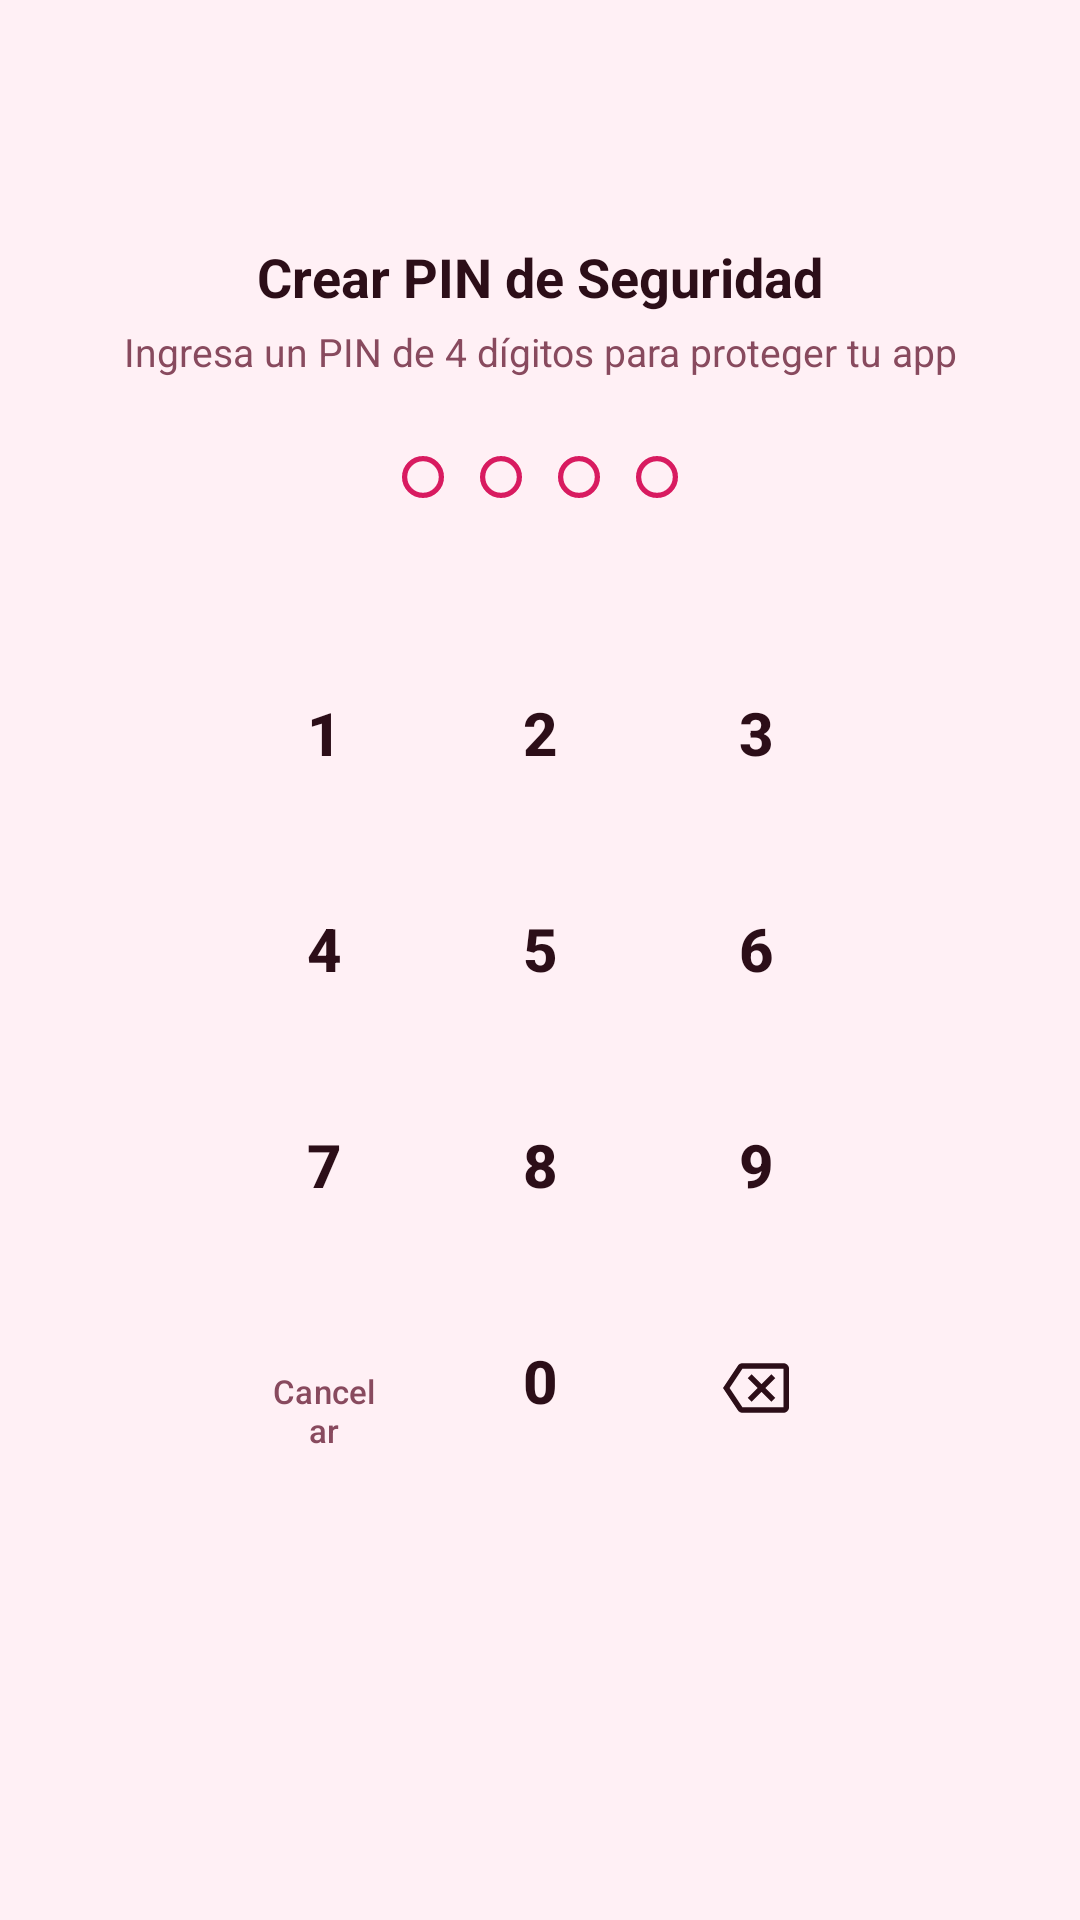

Layout XML and referenced resources for this Android screen:
<!-- AndroidManifest.xml: application theme Theme.CoupleDaysInLove -->
<!-- res/layout/dialog_pin_setup.xml -->
<?xml version="1.0" encoding="utf-8"?>
<LinearLayout xmlns:android="http://schemas.android.com/apk/res/android"
    xmlns:app="http://schemas.android.com/apk/res-auto"
    android:layout_width="match_parent"
    android:layout_height="wrap_content"
    android:background="?attr/appCardBgColor"
    android:gravity="center_horizontal"
    android:orientation="vertical"
    android:padding="20dp">

    <ImageView
        android:layout_width="48dp"
        android:layout_height="48dp"
        android:contentDescription="@string/security_lock_title"
        android:src="@drawable/ic_lock"
        app:tint="?attr/appPrimaryColor" />

    <TextView
        android:id="@+id/tvDialogTitle"
        android:layout_width="wrap_content"
        android:layout_height="wrap_content"
        android:layout_marginTop="12dp"
        android:text="@string/set_pin_title"
        android:textColor="?attr/appTextDarkColor"
        android:textSize="18sp"
        android:textStyle="bold" />

    <TextView
        android:id="@+id/tvDialogInstruction"
        android:layout_width="wrap_content"
        android:layout_height="wrap_content"
        android:layout_marginTop="4dp"
        android:gravity="center"
        android:text="@string/set_pin_instruction"
        android:textColor="?attr/appTextMutedColor"
        android:textSize="13sp" />

    
    <LinearLayout
        android:id="@+id/layoutDialogDots"
        android:layout_width="wrap_content"
        android:layout_height="wrap_content"
        android:layout_marginTop="20dp"
        android:gravity="center"
        android:orientation="horizontal">

        <ImageView
            android:id="@+id/dialogDot1"
            android:layout_width="14dp"
            android:layout_height="14dp"
            android:layout_margin="6dp"
            android:contentDescription="@null"
            android:src="@drawable/bg_pin_dot_off" />

        <ImageView
            android:id="@+id/dialogDot2"
            android:layout_width="14dp"
            android:layout_height="14dp"
            android:layout_margin="6dp"
            android:contentDescription="@null"
            android:src="@drawable/bg_pin_dot_off" />

        <ImageView
            android:id="@+id/dialogDot3"
            android:layout_width="14dp"
            android:layout_height="14dp"
            android:layout_margin="6dp"
            android:contentDescription="@null"
            android:src="@drawable/bg_pin_dot_off" />

        <ImageView
            android:id="@+id/dialogDot4"
            android:layout_width="14dp"
            android:layout_height="14dp"
            android:layout_margin="6dp"
            android:contentDescription="@null"
            android:src="@drawable/bg_pin_dot_off" />
    </LinearLayout>

    <TextView
        android:id="@+id/tvDialogErrorMsg"
        android:layout_width="wrap_content"
        android:layout_height="wrap_content"
        android:layout_marginTop="8dp"
        android:textColor="#E53935"
        android:textSize="12sp"
        android:textStyle="bold"
        android:visibility="invisible" />

    
    <GridLayout
        android:layout_width="wrap_content"
        android:layout_height="wrap_content"
        android:layout_marginTop="12dp"
        android:columnCount="3"
        android:rowCount="4">

        
        <com.google.android.material.button.MaterialButton
            android:id="@+id/btnDlgKey1"
            style="@style/Widget.Material3.Button.OutlinedButton"
            android:layout_width="60dp"
            android:layout_height="60dp"
            android:layout_margin="6dp"
            android:background="@drawable/bg_keypad_button"
            android:text="1"
            android:textColor="?attr/appTextDarkColor"
            android:textSize="20sp"
            android:textStyle="bold"
            app:strokeColor="?attr/appCardStrokeColor" />

        <com.google.android.material.button.MaterialButton
            android:id="@+id/btnDlgKey2"
            style="@style/Widget.Material3.Button.OutlinedButton"
            android:layout_width="60dp"
            android:layout_height="60dp"
            android:layout_margin="6dp"
            android:background="@drawable/bg_keypad_button"
            android:text="2"
            android:textColor="?attr/appTextDarkColor"
            android:textSize="20sp"
            android:textStyle="bold"
            app:strokeColor="?attr/appCardStrokeColor" />

        <com.google.android.material.button.MaterialButton
            android:id="@+id/btnDlgKey3"
            style="@style/Widget.Material3.Button.OutlinedButton"
            android:layout_width="60dp"
            android:layout_height="60dp"
            android:layout_margin="6dp"
            android:background="@drawable/bg_keypad_button"
            android:text="3"
            android:textColor="?attr/appTextDarkColor"
            android:textSize="20sp"
            android:textStyle="bold"
            app:strokeColor="?attr/appCardStrokeColor" />

        
        <com.google.android.material.button.MaterialButton
            android:id="@+id/btnDlgKey4"
            style="@style/Widget.Material3.Button.OutlinedButton"
            android:layout_width="60dp"
            android:layout_height="60dp"
            android:layout_margin="6dp"
            android:background="@drawable/bg_keypad_button"
            android:text="4"
            android:textColor="?attr/appTextDarkColor"
            android:textSize="20sp"
            android:textStyle="bold"
            app:strokeColor="?attr/appCardStrokeColor" />

        <com.google.android.material.button.MaterialButton
            android:id="@+id/btnDlgKey5"
            style="@style/Widget.Material3.Button.OutlinedButton"
            android:layout_width="60dp"
            android:layout_height="60dp"
            android:layout_margin="6dp"
            android:background="@drawable/bg_keypad_button"
            android:text="5"
            android:textColor="?attr/appTextDarkColor"
            android:textSize="20sp"
            android:textStyle="bold"
            app:strokeColor="?attr/appCardStrokeColor" />

        <com.google.android.material.button.MaterialButton
            android:id="@+id/btnDlgKey6"
            style="@style/Widget.Material3.Button.OutlinedButton"
            android:layout_width="60dp"
            android:layout_height="60dp"
            android:layout_margin="6dp"
            android:background="@drawable/bg_keypad_button"
            android:text="6"
            android:textColor="?attr/appTextDarkColor"
            android:textSize="20sp"
            android:textStyle="bold"
            app:strokeColor="?attr/appCardStrokeColor" />

        
        <com.google.android.material.button.MaterialButton
            android:id="@+id/btnDlgKey7"
            style="@style/Widget.Material3.Button.OutlinedButton"
            android:layout_width="60dp"
            android:layout_height="60dp"
            android:layout_margin="6dp"
            android:background="@drawable/bg_keypad_button"
            android:text="7"
            android:textColor="?attr/appTextDarkColor"
            android:textSize="20sp"
            android:textStyle="bold"
            app:strokeColor="?attr/appCardStrokeColor" />

        <com.google.android.material.button.MaterialButton
            android:id="@+id/btnDlgKey8"
            style="@style/Widget.Material3.Button.OutlinedButton"
            android:layout_width="60dp"
            android:layout_height="60dp"
            android:layout_margin="6dp"
            android:background="@drawable/bg_keypad_button"
            android:text="8"
            android:textColor="?attr/appTextDarkColor"
            android:textSize="20sp"
            android:textStyle="bold"
            app:strokeColor="?attr/appCardStrokeColor" />

        <com.google.android.material.button.MaterialButton
            android:id="@+id/btnDlgKey9"
            style="@style/Widget.Material3.Button.OutlinedButton"
            android:layout_width="60dp"
            android:layout_height="60dp"
            android:layout_margin="6dp"
            android:background="@drawable/bg_keypad_button"
            android:text="9"
            android:textColor="?attr/appTextDarkColor"
            android:textSize="20sp"
            android:textStyle="bold"
            app:strokeColor="?attr/appCardStrokeColor" />

        
        <com.google.android.material.button.MaterialButton
            android:id="@+id/btnDlgCancel"
            style="@style/Widget.Material3.Button.TextButton"
            android:layout_width="60dp"
            android:layout_height="60dp"
            android:layout_margin="6dp"
            android:text="@string/cancel"
            android:textColor="?attr/appTextMutedColor"
            android:textSize="11sp" />

        <com.google.android.material.button.MaterialButton
            android:id="@+id/btnDlgKey0"
            style="@style/Widget.Material3.Button.OutlinedButton"
            android:layout_width="60dp"
            android:layout_height="60dp"
            android:layout_margin="6dp"
            android:background="@drawable/bg_keypad_button"
            android:text="0"
            android:textColor="?attr/appTextDarkColor"
            android:textSize="20sp"
            android:textStyle="bold"
            app:strokeColor="?attr/appCardStrokeColor" />

        <com.google.android.material.button.MaterialButton
            android:id="@+id/btnDlgKeyDelete"
            style="@style/Widget.Material3.Button.OutlinedButton"
            android:layout_width="60dp"
            android:layout_height="60dp"
            android:layout_margin="6dp"
            android:background="@drawable/bg_keypad_button"
            app:icon="@drawable/ic_backspace"
            app:iconGravity="textStart"
            app:iconPadding="0dp"
            app:iconSize="22dp"
            app:iconTint="?attr/appTextDarkColor"
            app:strokeColor="?attr/appCardStrokeColor" />

    </GridLayout>

</LinearLayout>
<!-- resources referenced by this layout -->
<resources>
  <!-- drawable bg_keypad_button (drawable) -->
  <ripple xmlns:android="http://schemas.android.com/apk/res/android"
      android:color="?attr/appCardStrokeColor">
      <item>
          <shape android:shape="oval">
              <solid android:color="?attr/appCardBgColor" />
              <stroke
                  android:width="1dp"
                  android:color="?attr/appCardStrokeColor" />
          </shape>
      </item>
  </ripple>
  <!-- drawable bg_pin_dot_off (drawable) -->
  <shape xmlns:android="http://schemas.android.com/apk/res/android"
      android:shape="oval">
      <solid android:color="@android:color/transparent" />
      <stroke
          android:width="2dp"
          android:color="?attr/appPrimaryColor" />
      <size
          android:width="16dp"
          android:height="16dp" />
  </shape>
  <!-- drawable ic_backspace (drawable) -->
  <vector xmlns:android="http://schemas.android.com/apk/res/android"
      android:width="24dp"
      android:height="24dp"
      android:viewportWidth="24"
      android:viewportHeight="24">
      <path
          android:fillColor="#FF000000"
          android:pathData="M22,3H7c-0.69,0 -1.23,0.35 -1.59,0.88L0,12l5.41,8.11c0.36,0.53 0.9,0.89 1.59,0.89h15c1.1,0 2,-0.9 2,-2V5c0,-1.1 -0.9,-2 -2,-2zm0,16H7.07L2.4,12l4.67,-7H22v14zm-11.59,-2L14,13.41 17.59,17 19,15.59 15.41,12 19,8.41 17.59,7 14,10.59 10.41,7 9,8.41 12.59,12 9,15.59z"/>
  </vector>
  <string name="cancel">Cancelar</string>
  <string name="security_lock_title">Bloqueo de la Aplicación</string>
  <string name="set_pin_instruction">Ingresa un PIN de 4 dígitos para proteger tu app</string>
  <string name="set_pin_title">Crear PIN de Seguridad</string>
  <style name="Theme.CoupleDaysInLove" parent="Theme.CoupleDaysInLove.Pink" />
  <style name="Theme.CoupleDaysInLove.Pink" parent="Base.Theme.CoupleDaysInLove">
          <item name="appPrimaryColor">#D81B60</item>
          <item name="appPrimaryLightColor">#FF6090</item>
          <item name="appPrimaryDarkColor">#A00037</item>
          <item name="appAccentColor">#EC407A</item>
          <item name="appSoftBgColor">#FFF5F8</item>
          <item name="appCardBgColor">#FFF0F5</item>
          <item name="appCardStrokeColor">#F8BBD0</item>
          <item name="appTextDarkColor">#2C0E18</item>
          <item name="appTextMutedColor">#884A5E</item>
      </style>
  <style name="Base.Theme.CoupleDaysInLove" parent="Theme.Material3.DayNight.NoActionBar">
          <item name="colorPrimary">?attr/appPrimaryColor</item>
          <item name="colorOnPrimary">@color/white</item>
          <item name="colorPrimaryContainer">?attr/appCardBgColor</item>
          <item name="colorOnPrimaryContainer">?attr/appTextDarkColor</item>
          <item name="colorSecondary">?attr/appAccentColor</item>
          <item name="colorOnSecondary">@color/white</item>
          <item name="bottomNavigationStyle">@style/Widget.App.BottomNavigationView</item>
          <item name="android:statusBarColor">?attr/appSoftBgColor</item>
          <item name="android:windowLightStatusBar">true</item>
          <item name="android:navigationBarColor">@color/white</item>
          <item name="android:windowLightNavigationBar">true</item>
          <item name="android:windowBackground">?attr/appSoftBgColor</item>
      </style>
  <color name="white">#FFFFFF</color>
  <style name="Widget.App.BottomNavigationView" parent="Widget.Material3.BottomNavigationView">
          <item name="itemActiveIndicatorStyle">@style/Widget.App.BottomNavigationView.ActiveIndicator</item>
      </style>
  <style name="Widget.App.BottomNavigationView.ActiveIndicator" parent="Widget.Material3.BottomNavigationView.ActiveIndicator">
          <item name="android:color">?attr/appCardBgColor</item>
      </style>
</resources>
